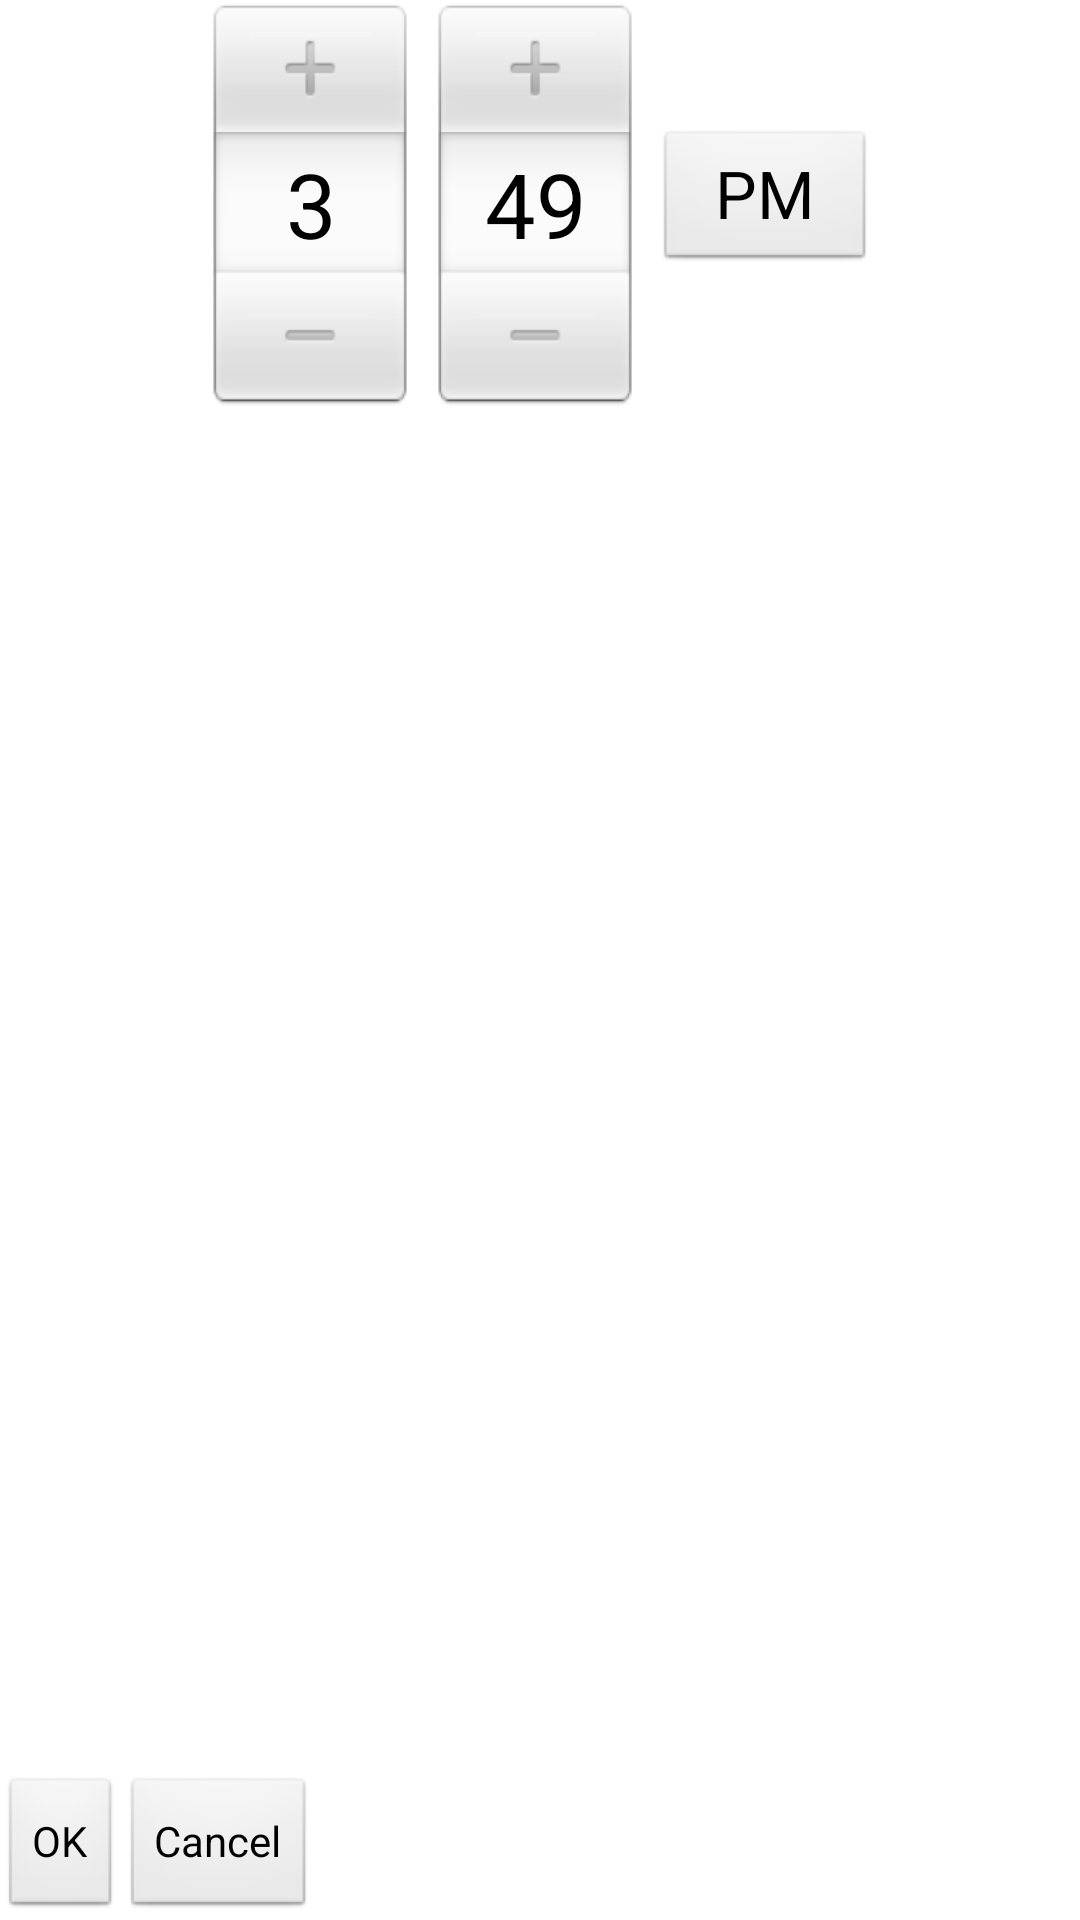

Layout XML and referenced resources for this Android screen:
<!-- AndroidManifest.xml: application theme AppTheme -->
<!-- res/layout/calendar_time_picker.xml -->
<?xml version="1.0" encoding="utf-8"?>
<LinearLayout xmlns:android="http://schemas.android.com/apk/res/android"
    android:layout_width="match_parent"
    android:layout_height="match_parent"
    android:orientation="vertical" >

    <TimePicker
        android:id="@+id/timePicker"
        android:layout_width="match_parent"
        android:layout_height="wrap_content"
        android:layout_weight="0.36" />

    <LinearLayout
        android:layout_width="match_parent"
        android:layout_height="wrap_content" >

        <Button
            android:id="@+id/okbutton_TimePicker"
            android:layout_width="wrap_content"
            android:layout_height="wrap_content"
            android:text="OK" />

        <Button
            android:id="@+id/cancel_timepicker"
            android:layout_width="wrap_content"
            android:layout_height="wrap_content"
            android:text="Cancel" />

    </LinearLayout>

</LinearLayout>
<!-- resources referenced by this layout -->
<resources>
  <style name="AppTheme" parent="AppBaseTheme">
          
      </style>
  <style name="AppBaseTheme" parent="android:Theme.Light">
          
      </style>
</resources>
